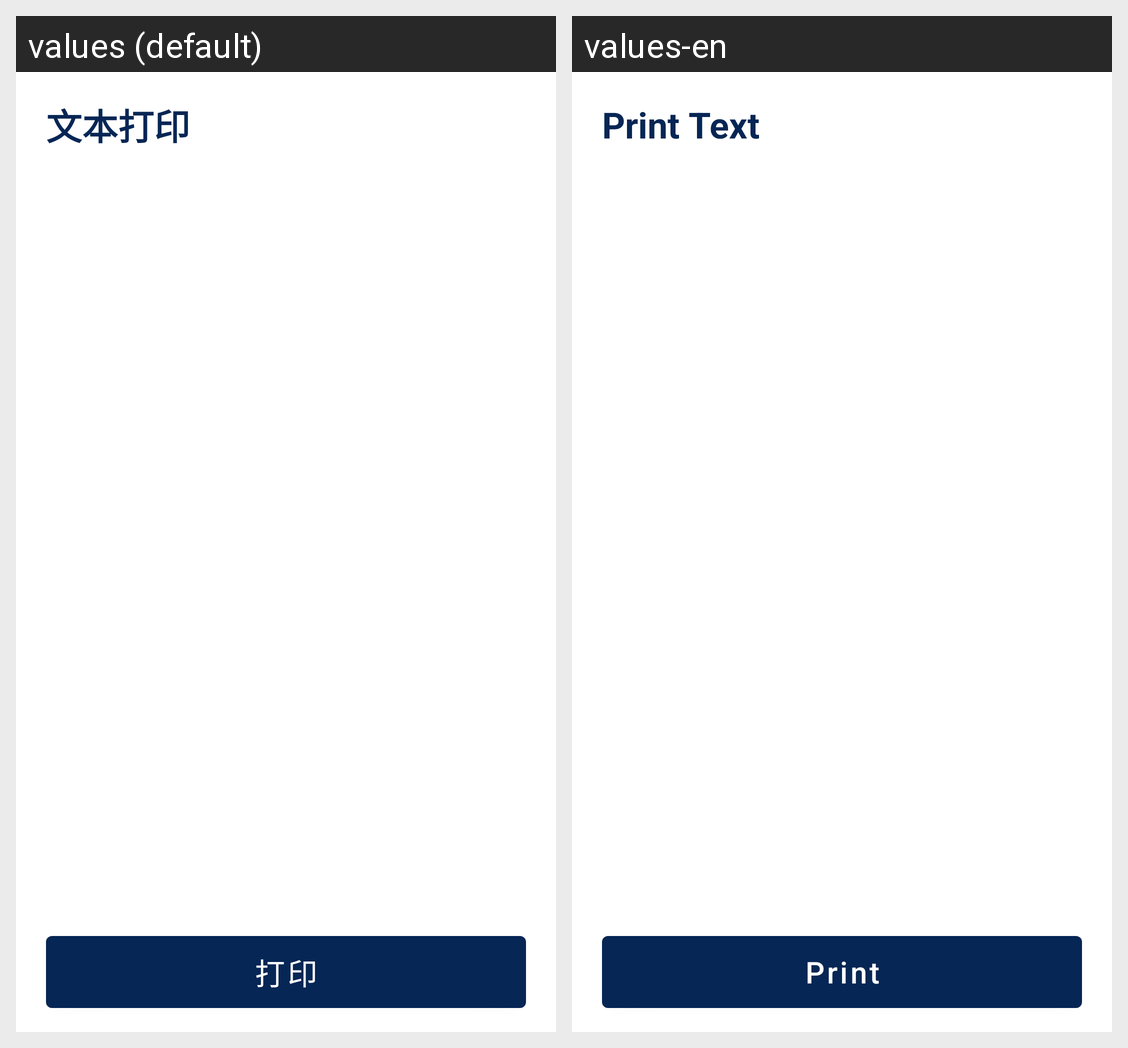

Translations of the strings shown on this Android screen, per locale in the grid:
Android screen res/layout/activity_print_text.xml rendered under 2 locales, left to right: values (default), values-en. Device: Nexus 5 (rendered at 1080×1920; each locale shown at half size, 540×960, under a caption strip naming it); theme Theme.PrinterDemo.
Strings drawn on this screen, with the default value and each locale's value (text and hints the layout hard-codes, and strings that could not be matched under every locale, appear in the picture but are not listed):

printText
  values: 文本打印
  values-en: Print Text

print
  values: 打印
  values-en: Print
